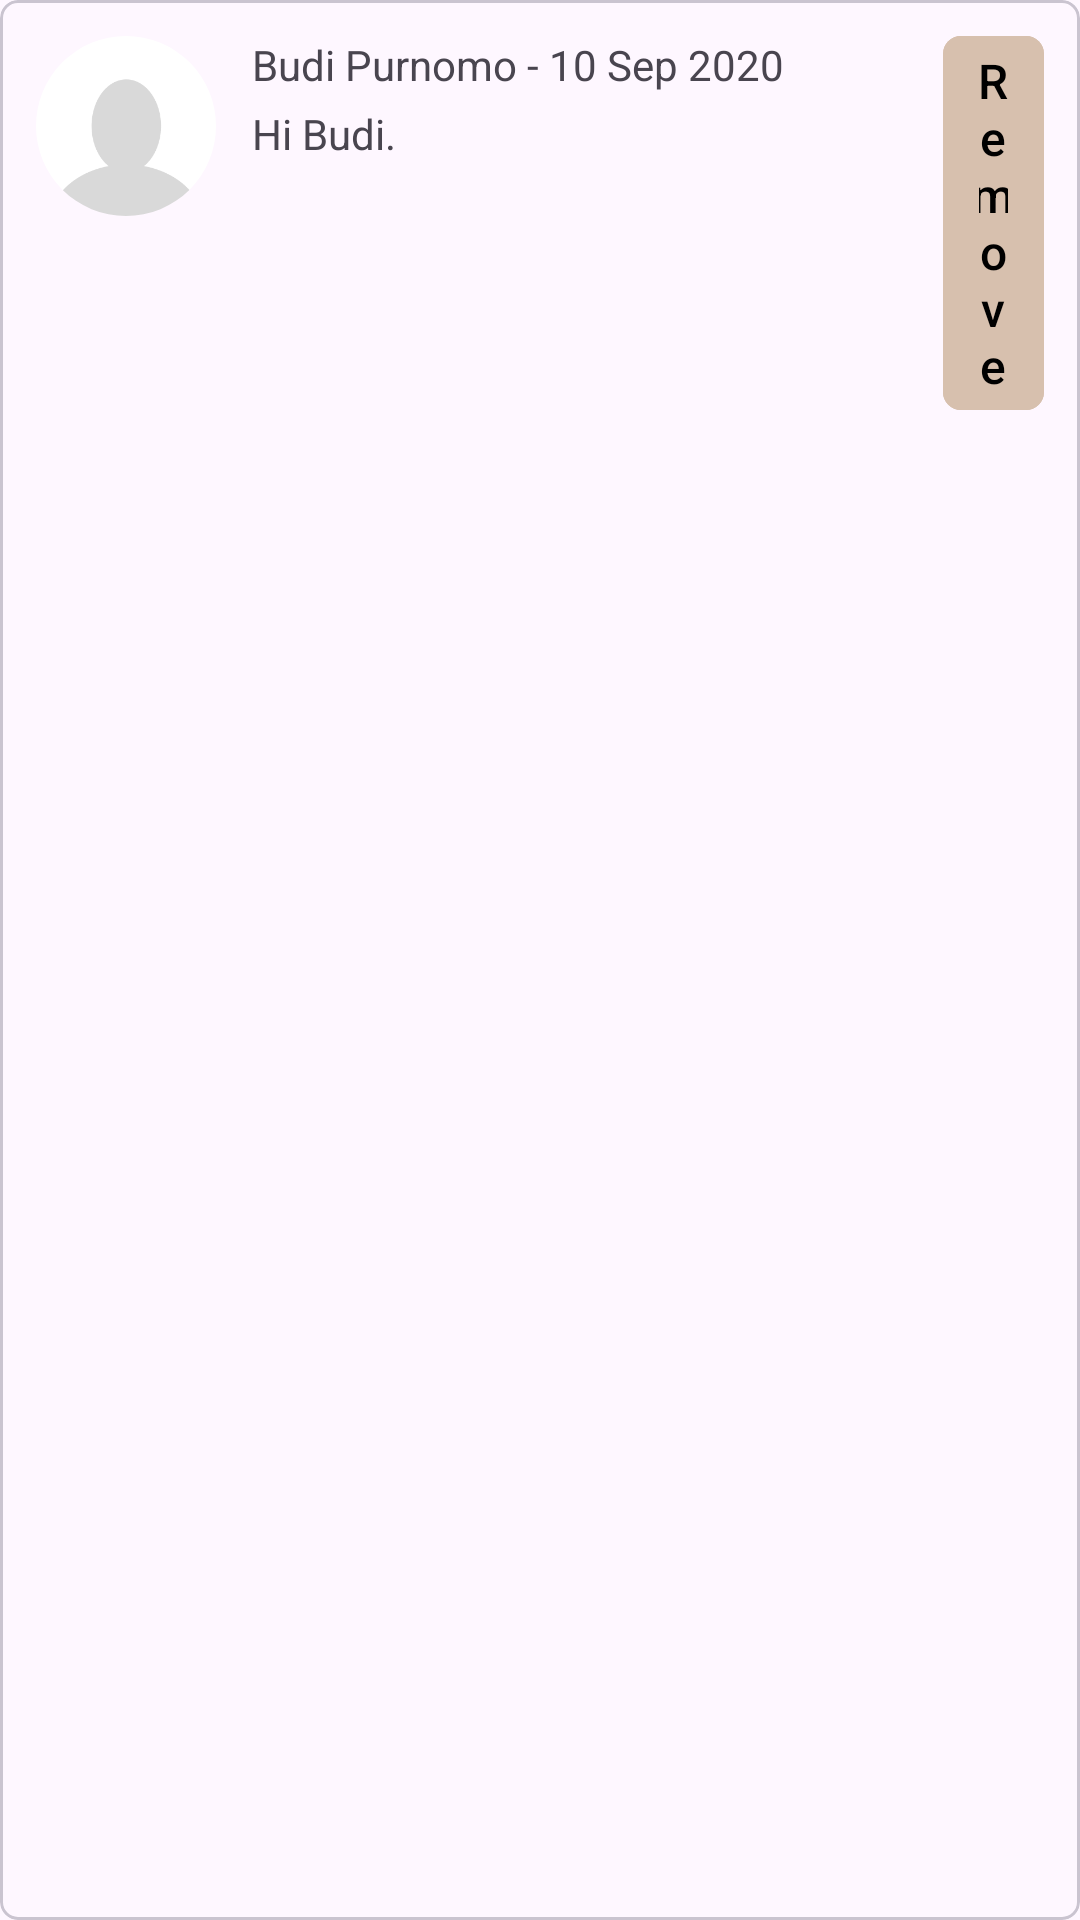

Here is an Android app screen rendered from its layout file. Give the layout XML and the strings, colors and styles it references.
<!-- AndroidManifest.xml: application theme Theme.EsemkaLibrary3 -->
<!-- res/layout/card_thread_messages.xml -->
<?xml version="1.0" encoding="utf-8"?>
<com.google.android.material.card.MaterialCardView xmlns:android="http://schemas.android.com/apk/res/android"
    android:layout_width="match_parent"
    android:layout_height="wrap_content"
    xmlns:app="http://schemas.android.com/apk/res-auto"
    app:cardCornerRadius="6dp"
    android:layout_marginTop="12dp"
    android:background="@color/white">

    <LinearLayout
        android:layout_width="match_parent"
        android:layout_height="wrap_content"
        android:orientation="horizontal"
        android:padding="12dp">

        <com.google.android.material.imageview.ShapeableImageView
            android:id="@+id/ivReplierProfile"
            android:layout_width="60dp"
            android:layout_height="60dp"
            android:layout_marginEnd="12dp"
            android:layout_gravity=""
            android:scaleType="centerCrop"
            android:src="@drawable/photoprofiledefault"
            app:shapeAppearanceOverlay="@style/CircleImage" />

        <LinearLayout
            android:layout_width="match_parent"
            android:layout_height="wrap_content"
            android:orientation="horizontal">

            <LinearLayout
                android:layout_width="wrap_content"
                android:layout_height="wrap_content"
                android:orientation="vertical">

                <TextView
                    android:id="@+id/tvAuthorPost"
                    android:layout_width="wrap_content"
                    android:layout_height="wrap_content"
                    android:text="Budi Purnomo - 10 Sep 2020"
                    android:singleLine="true"
                    android:layout_gravity="start"
                    android:textSize="14sp"/>

                <TextView
                    android:id="@+id/tvReply"
                    android:layout_width="wrap_content"
                    android:layout_height="wrap_content"
                    android:layout_marginTop="4dp"
                    android:justificationMode="inter_word"
                    android:text="Hi Budi."
                    android:layout_gravity="start"
                    android:textSize="14sp"/>
            </LinearLayout>

            <com.google.android.material.button.MaterialButton
                android:layout_width="wrap_content"
                android:layout_height="wrap_content"
                android:layout_marginStart="53dp"
                android:layout_gravity="top"
                android:text="Remove"
                android:textColor="@color/black"
                android:backgroundTint="@color/beige_medium"
                app:cornerRadius="6dp"
                android:textSize="16sp"
                android:id="@+id/btnRemove"
                android:minWidth="0dp"
                android:minHeight="0dp"
                android:paddingVertical="4dp"
                android:paddingHorizontal="12dp"
                android:insetTop="0dp"
                android:insetBottom="0dp"
                />
        </LinearLayout>
    </LinearLayout>

</com.google.android.material.card.MaterialCardView>
<!-- resources referenced by this layout -->
<resources>
  <color name="beige_medium">#FFD7C0AE</color>
  <color name="black">#FF000000</color>
  <color name="white">#FFFFFFFF</color>
  <!-- drawable photoprofiledefault: png bitmap (drawable, 3683 bytes) -->
  <style name="CircleImage" parent="">
          <item name="cornerFamily">rounded</item>
          <item name="cornerSize">50%</item>
      </style>
  <style name="Theme.EsemkaLibrary3" parent="Base.Theme.EsemkaLibrary3" />
  <style name="Base.Theme.EsemkaLibrary3" parent="Theme.Material3.DayNight.NoActionBar">
          
          
      </style>
</resources>
